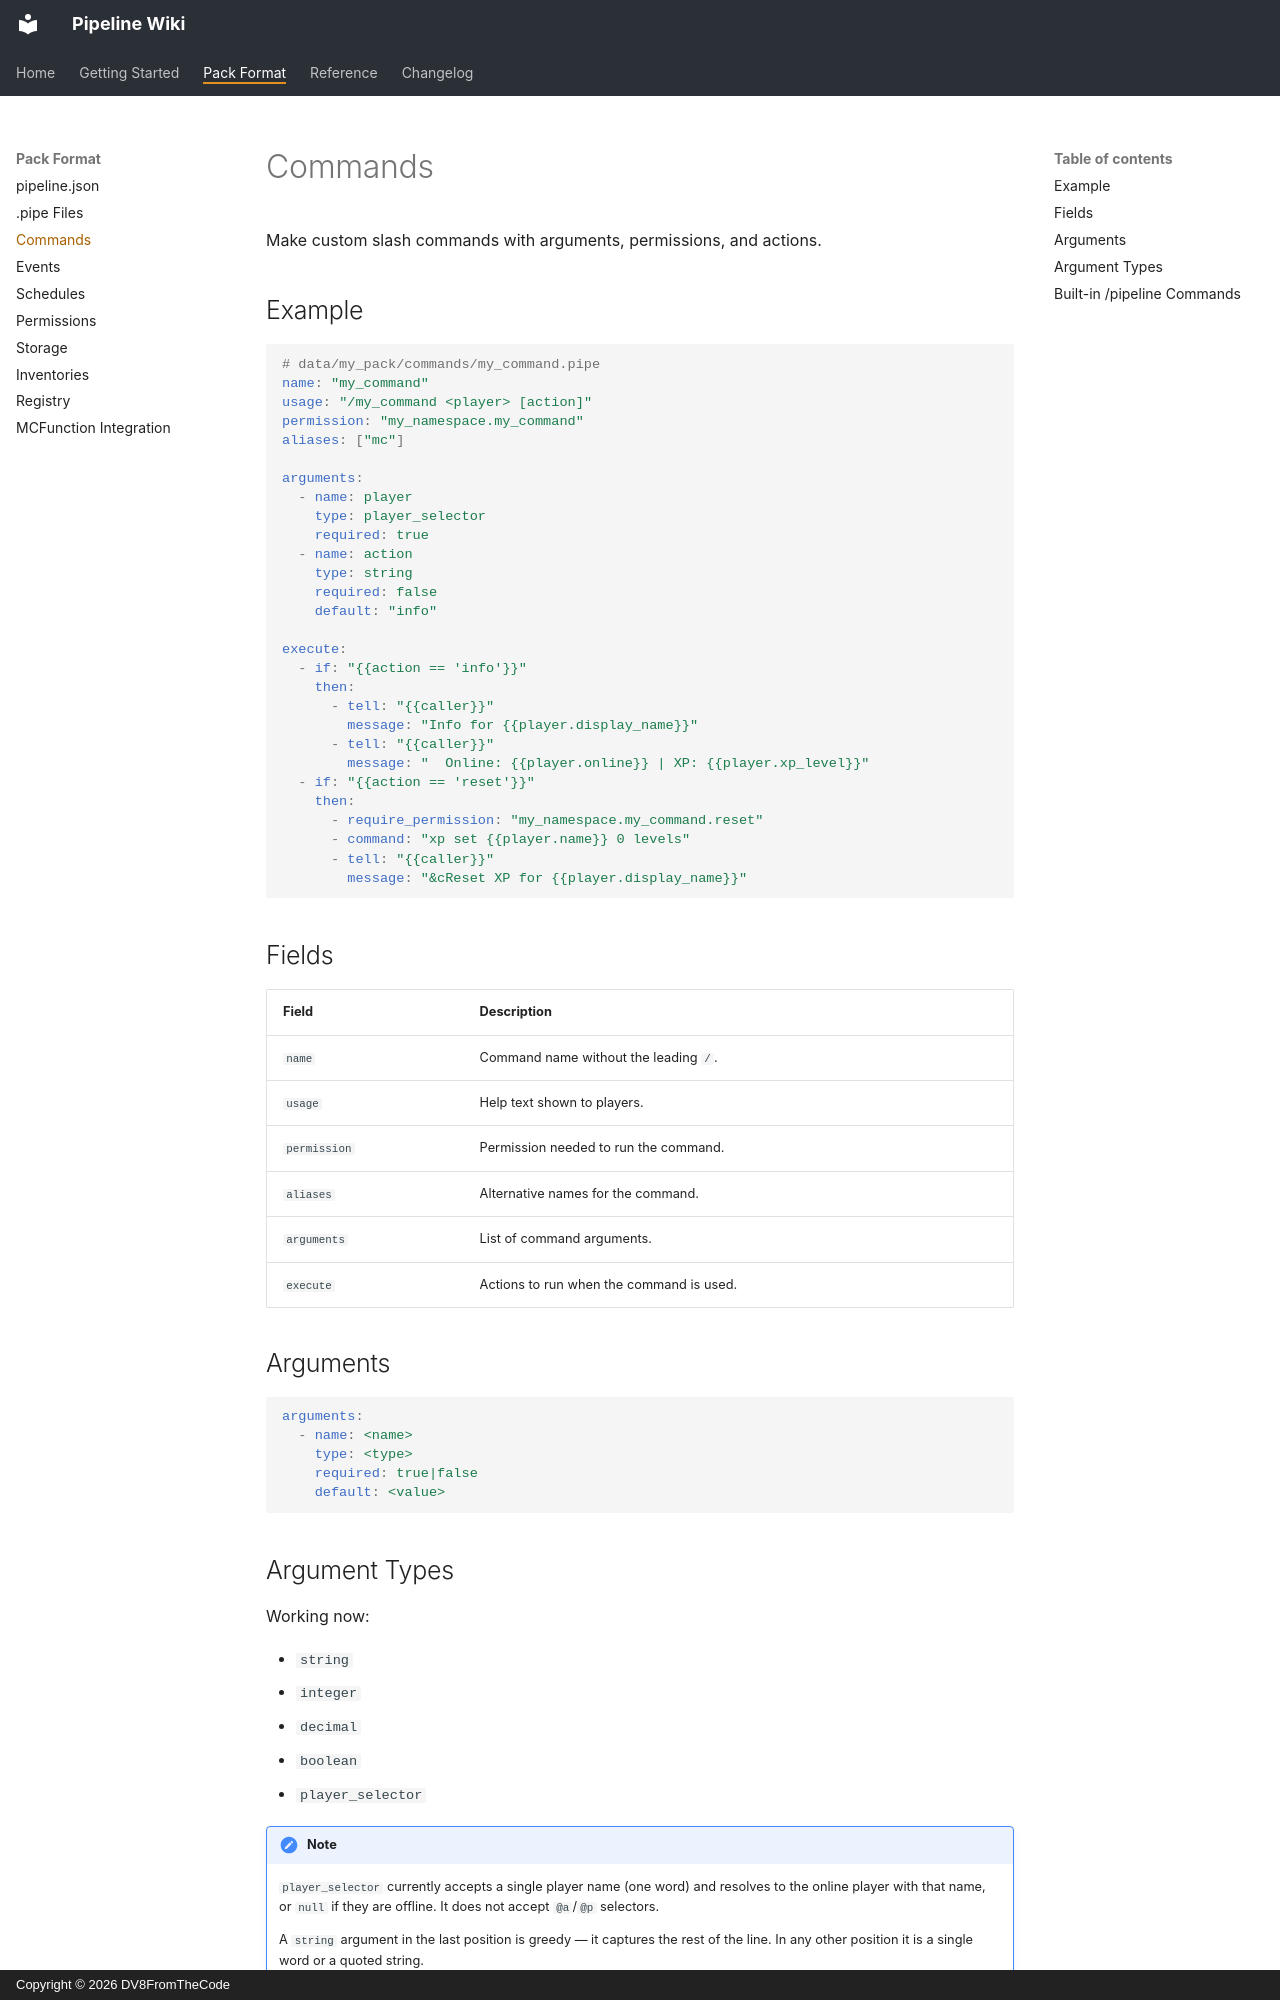

repository: DV8FromTheCode/Pipeline-Wiki · page: pack-format/commands/index.html · generator: mkdocs · copyright: Copyright © 2026 DV8FromTheCode

# Commands

Make custom slash commands with arguments, permissions, and actions.

## Example

```yaml
# data/my_pack/commands/my_command.pipe
name: "my_command"
usage: "/my_command <player> [action]"
permission: "my_namespace.my_command"
aliases: ["mc"]

arguments:
  - name: player
    type: player_selector
    required: true
  - name: action
    type: string
    required: false
    default: "info"

execute:
  - if: "{{action == 'info'}}"
    then:
      - tell: "{{caller}}"
        message: "Info for {{player.display_name}}"
      - tell: "{{caller}}"
        message: "  Online: {{player.online}} | XP: {{player.xp_level}}"
  - if: "{{action == 'reset'}}"
    then:
      - require_permission: "my_namespace.my_command.reset"
      - command: "xp set {{player.name}} 0 levels"
      - tell: "{{caller}}"
        message: "&cReset XP for {{player.display_name}}"
```

## Fields

| Field | Description |
|---|---|
| `name` | Command name without the leading `/`. |
| `usage` | Help text shown to players. |
| `permission` | Permission needed to run the command. |
| `aliases` | Alternative names for the command. |
| `arguments` | List of command arguments. |
| `execute` | Actions to run when the command is used. |

## Arguments

```yaml
arguments:
  - name: <name>
    type: <type>
    required: true|false
    default: <value>
```
